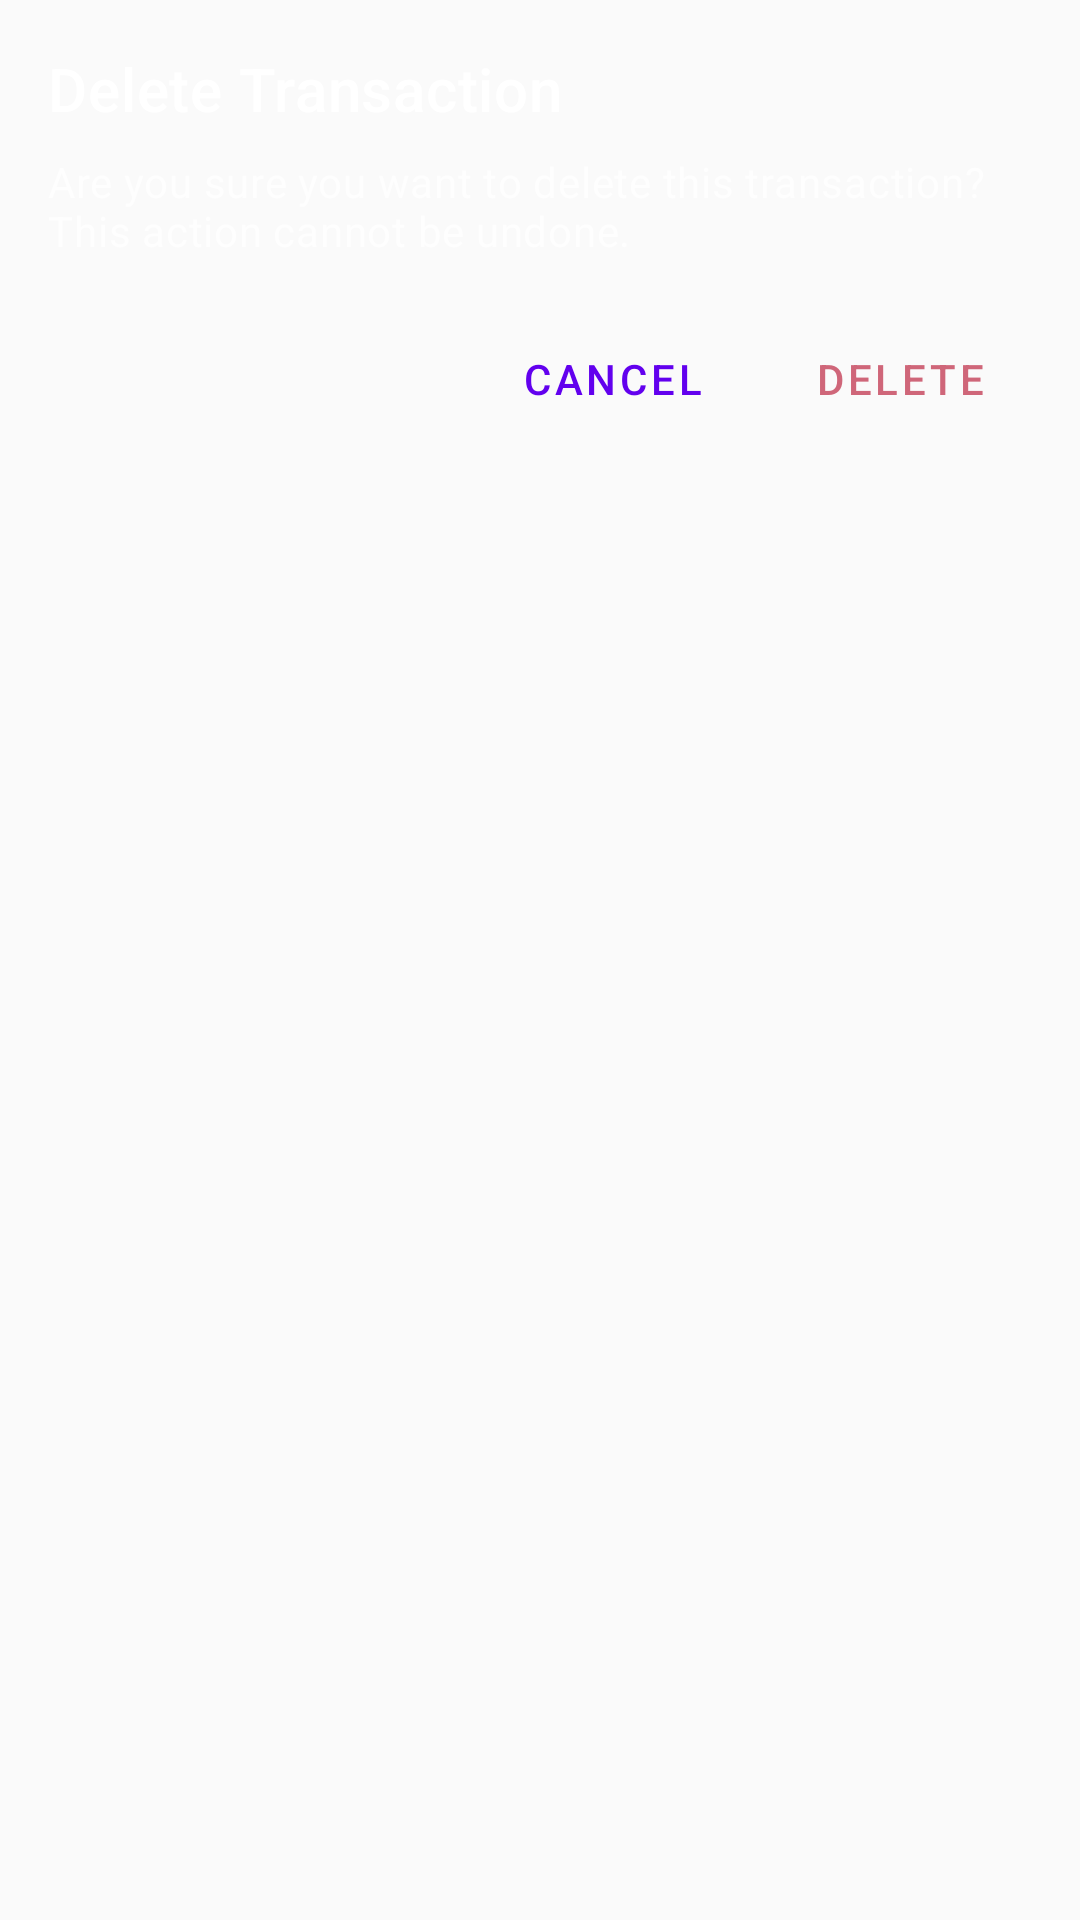

Android layout source for this screen:
<!-- AndroidManifest.xml: application theme Theme.CoinSage -->
<!-- res/layout/dialog_delete_confirmation.xml -->
<?xml version="1.0" encoding="utf-8"?>
<LinearLayout xmlns:android="http://schemas.android.com/apk/res/android"
    android:layout_width="match_parent"
    android:layout_height="wrap_content"
    android:orientation="vertical"
    android:padding="16dp">

    <TextView
        android:layout_width="match_parent"
        android:layout_height="wrap_content"
        android:text="@string/delete_confirmation_title"
        android:textAppearance="?attr/textAppearanceHeadline6"
        android:textColor="@color/primary_text" />

    <TextView
        android:layout_width="match_parent"
        android:layout_height="wrap_content"
        android:layout_marginTop="8dp"
        android:text="@string/delete_confirmation_message"
        android:textAppearance="?attr/textAppearanceBody2"
        android:textColor="@color/secondary_text" />

    <LinearLayout
        android:layout_width="match_parent"
        android:layout_height="wrap_content"
        android:layout_marginTop="16dp"
        android:gravity="end"
        android:orientation="horizontal">

        <Button
            android:id="@+id/btnCancel"
            style="@style/Widget.MaterialComponents.Button.TextButton"
            android:layout_width="wrap_content"
            android:layout_height="wrap_content"
            android:layout_marginEnd="8dp"
            android:text="@string/btn_cancel" />

        <Button
            android:id="@+id/btnDelete"
            style="@style/Widget.MaterialComponents.Button.TextButton"
            android:layout_width="wrap_content"
            android:layout_height="wrap_content"
            android:text="@string/btn_delete"
            android:textColor="@color/error_red" />

    </LinearLayout>

</LinearLayout>
<!-- resources referenced by this layout -->
<resources>
  <color name="error_red">#CF6679</color>
  <color name="primary_text">#FFFFFF</color>
  <color name="secondary_text">#B3FFFFFF</color>
  <string name="btn_cancel">Cancel</string>
  <string name="btn_delete">Delete</string>
  <string name="delete_confirmation_message">Are you sure you want to delete this transaction? This action cannot be undone.</string>
  <string name="delete_confirmation_title">Delete Transaction</string>
  <style name="Theme.CoinSage" parent="Theme.MaterialComponents.DayNight.DarkActionBar">
          <item name="colorPrimary">@color/primary</item>
          <item name="colorPrimaryDark">@color/primary_dark</item>
          <item name="colorAccent">@color/accent</item>
          <item name="android:textColorPrimary">@color/primary_text</item>
          <item name="android:textColorSecondary">@color/secondary_text</item>
          <item name="android:windowBackground">@color/background_light</item>
          <item name="android:divider">@color/divider</item>
          
          
          <item name="textAppearanceHeadline1">@style/TextAppearance.CoinSage.Headline1</item>
          <item name="textAppearanceHeadline2">@style/TextAppearance.CoinSage.Headline2</item>
          <item name="textAppearanceBody1">@style/TextAppearance.CoinSage.Body1</item>
          <item name="textAppearanceBody2">@style/TextAppearance.CoinSage.Body2</item>
      </style>
  <color name="primary">#6200EE</color>
  <color name="primary_dark">#3700B3</color>
  <color name="accent">#03DAC6</color>
  <color name="background_light">#FAFAFA</color>
  <color name="divider">#1FFFFFFF</color>
  <style name="TextAppearance.CoinSage.Headline1" parent="TextAppearance.MaterialComponents.Headline1">
          <item name="android:textSize">24sp</item>
          <item name="android:textColor">@color/primary_text</item>
      </style>
  <style name="TextAppearance.CoinSage.Headline2" parent="TextAppearance.MaterialComponents.Headline2">
          <item name="android:textSize">20sp</item>
          <item name="android:textColor">@color/primary_text</item>
      </style>
  <style name="TextAppearance.CoinSage.Body1" parent="TextAppearance.MaterialComponents.Body1">
          <item name="android:textSize">16sp</item>
          <item name="android:textColor">@color/primary_text</item>
      </style>
  <style name="TextAppearance.CoinSage.Body2" parent="TextAppearance.MaterialComponents.Body2">
          <item name="android:textSize">14sp</item>
          <item name="android:textColor">@color/secondary_text</item>
      </style>
</resources>
